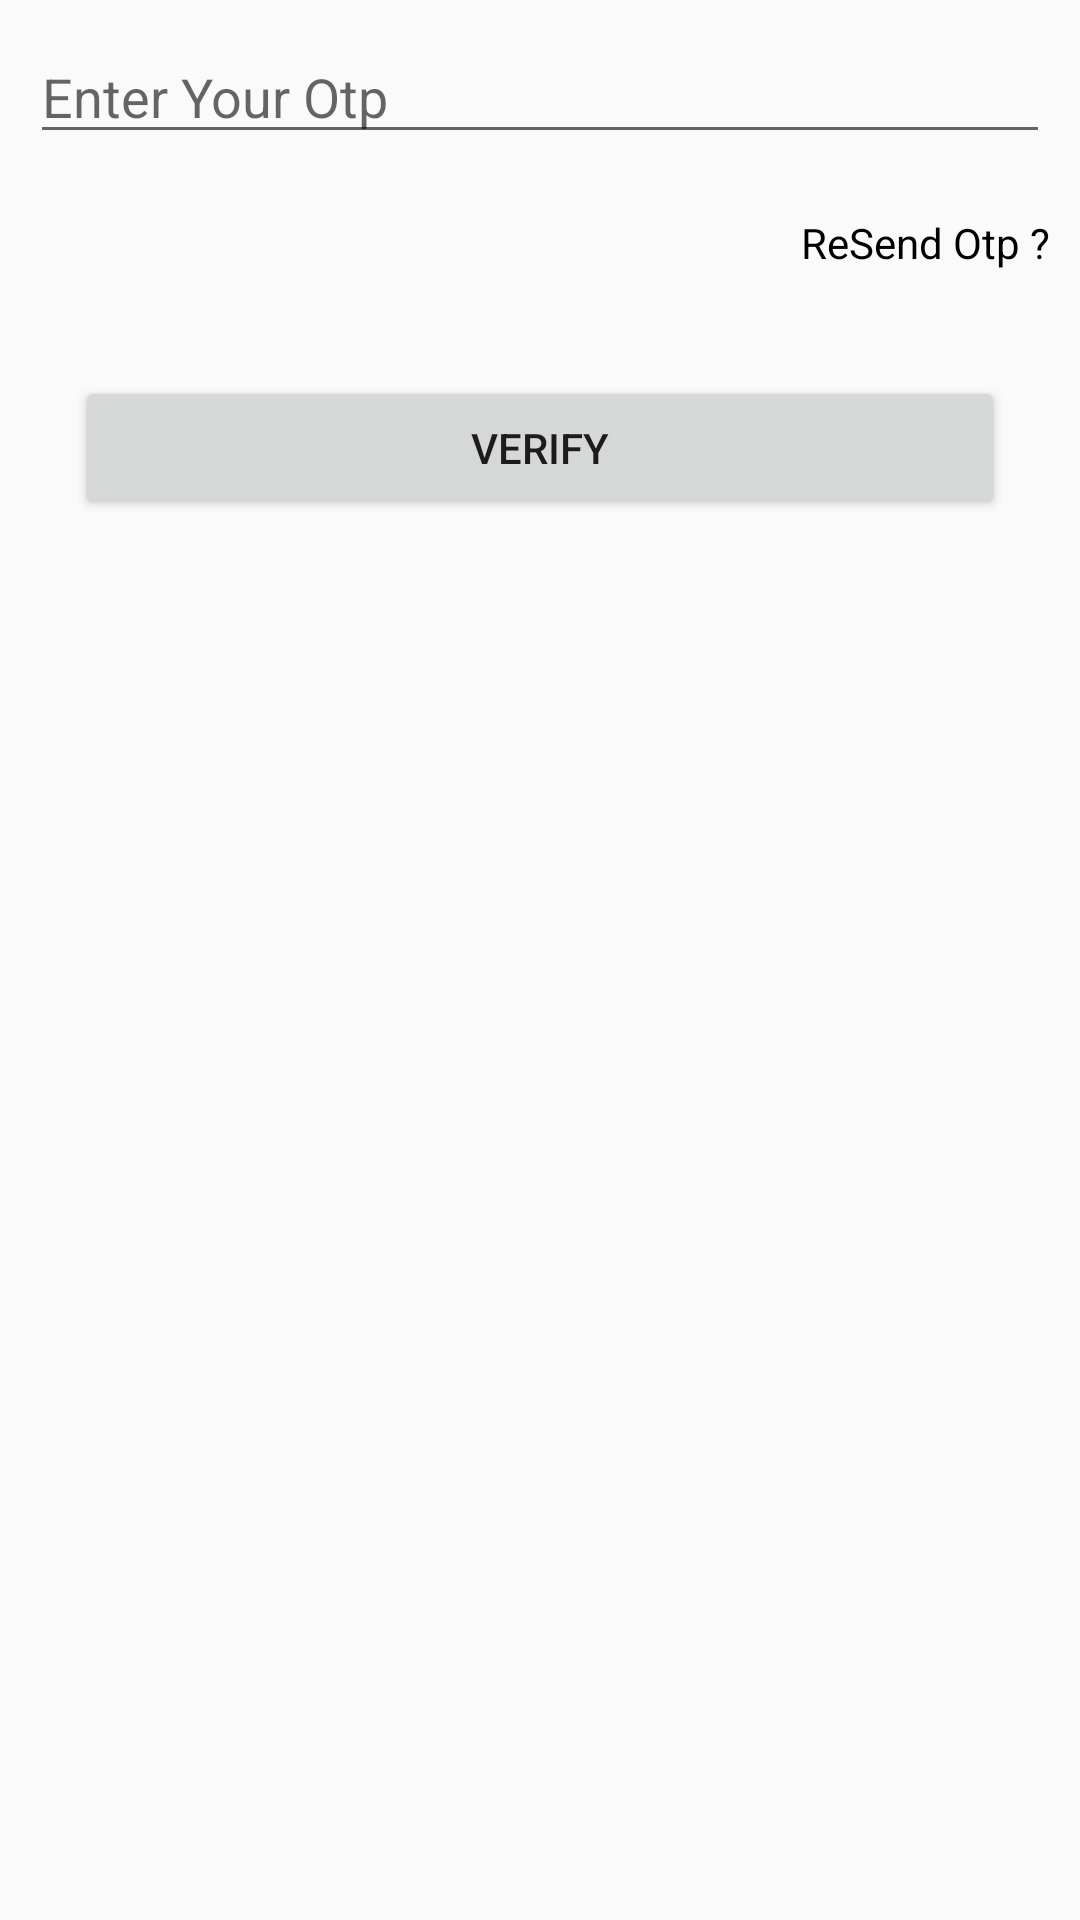

Produce the Android XML layout that renders to this screen, including the resource entries it uses.
<!-- AndroidManifest.xml: activity theme AppThemeWithNoAction -->
<!-- res/layout/activity_otp.xml -->
<?xml version="1.0" encoding="utf-8"?>
<RelativeLayout
		xmlns:android="http://schemas.android.com/apk/res/android"
		xmlns:tools="http://schemas.android.com/tools"
		xmlns:app="http://schemas.android.com/apk/res-auto"
		android:layout_width="match_parent"
		android:layout_height="match_parent"
		tools:context=".Activities.OtpActivity">
	
	<EditText
			android:id="@+id/edt_verify_otp"
			android:layout_width="match_parent"
			android:layout_height="wrap_content"
			android:imeOptions="actionDone"
			android:inputType="number"
			android:maxLength="6"
			android:layout_margin="@dimen/margin_large"
			android:hint="Enter Your Otp"/>
	
	<TextView
			android:id="@+id/txt_resend_otp"
			android:layout_width="wrap_content"
			android:layout_height="wrap_content"
			android:layout_below="@+id/edt_verify_otp"
			android:text="ReSend Otp ?"
			android:textColor="@color/color_black"
			android:layout_alignParentRight="true"
			android:layout_margin="@dimen/margin_large"/>
	
	<Button
			android:id="@+id/btn_verify_otp"
			android:layout_width="match_parent"
			android:layout_height="wrap_content"
			android:text="Verify"
			android:layout_below="@+id/txt_resend_otp"
			android:layout_margin="@dimen/margin_xxxlarge"/>
</RelativeLayout>
<!-- resources referenced by this layout -->
<resources>
  <color name="color_black">#000000</color>
  <dimen name="margin_large">10dp</dimen>
  <dimen name="margin_xxxlarge">25dp</dimen>
  <style name="AppThemeWithNoAction" parent="Theme.AppCompat.Light.NoActionBar">
          
          <item name="colorPrimary">@color/colorPrimary</item>
          <item name="colorPrimaryDark">@color/colorPrimaryDark</item>
          <item name="colorAccent">@color/colorAccent</item>
          <item name="android:statusBarColor" tools:ignore="NewApi">@color/colorPrimaryDark</item>
          <item name="android:windowLightStatusBar" tools:ignore="NewApi">true</item>
      </style>
  <color name="colorPrimary">#515c6f</color>
  <color name="colorPrimaryDark">#ffffff</color>
  <color name="colorAccent">#515c6f</color>
</resources>
